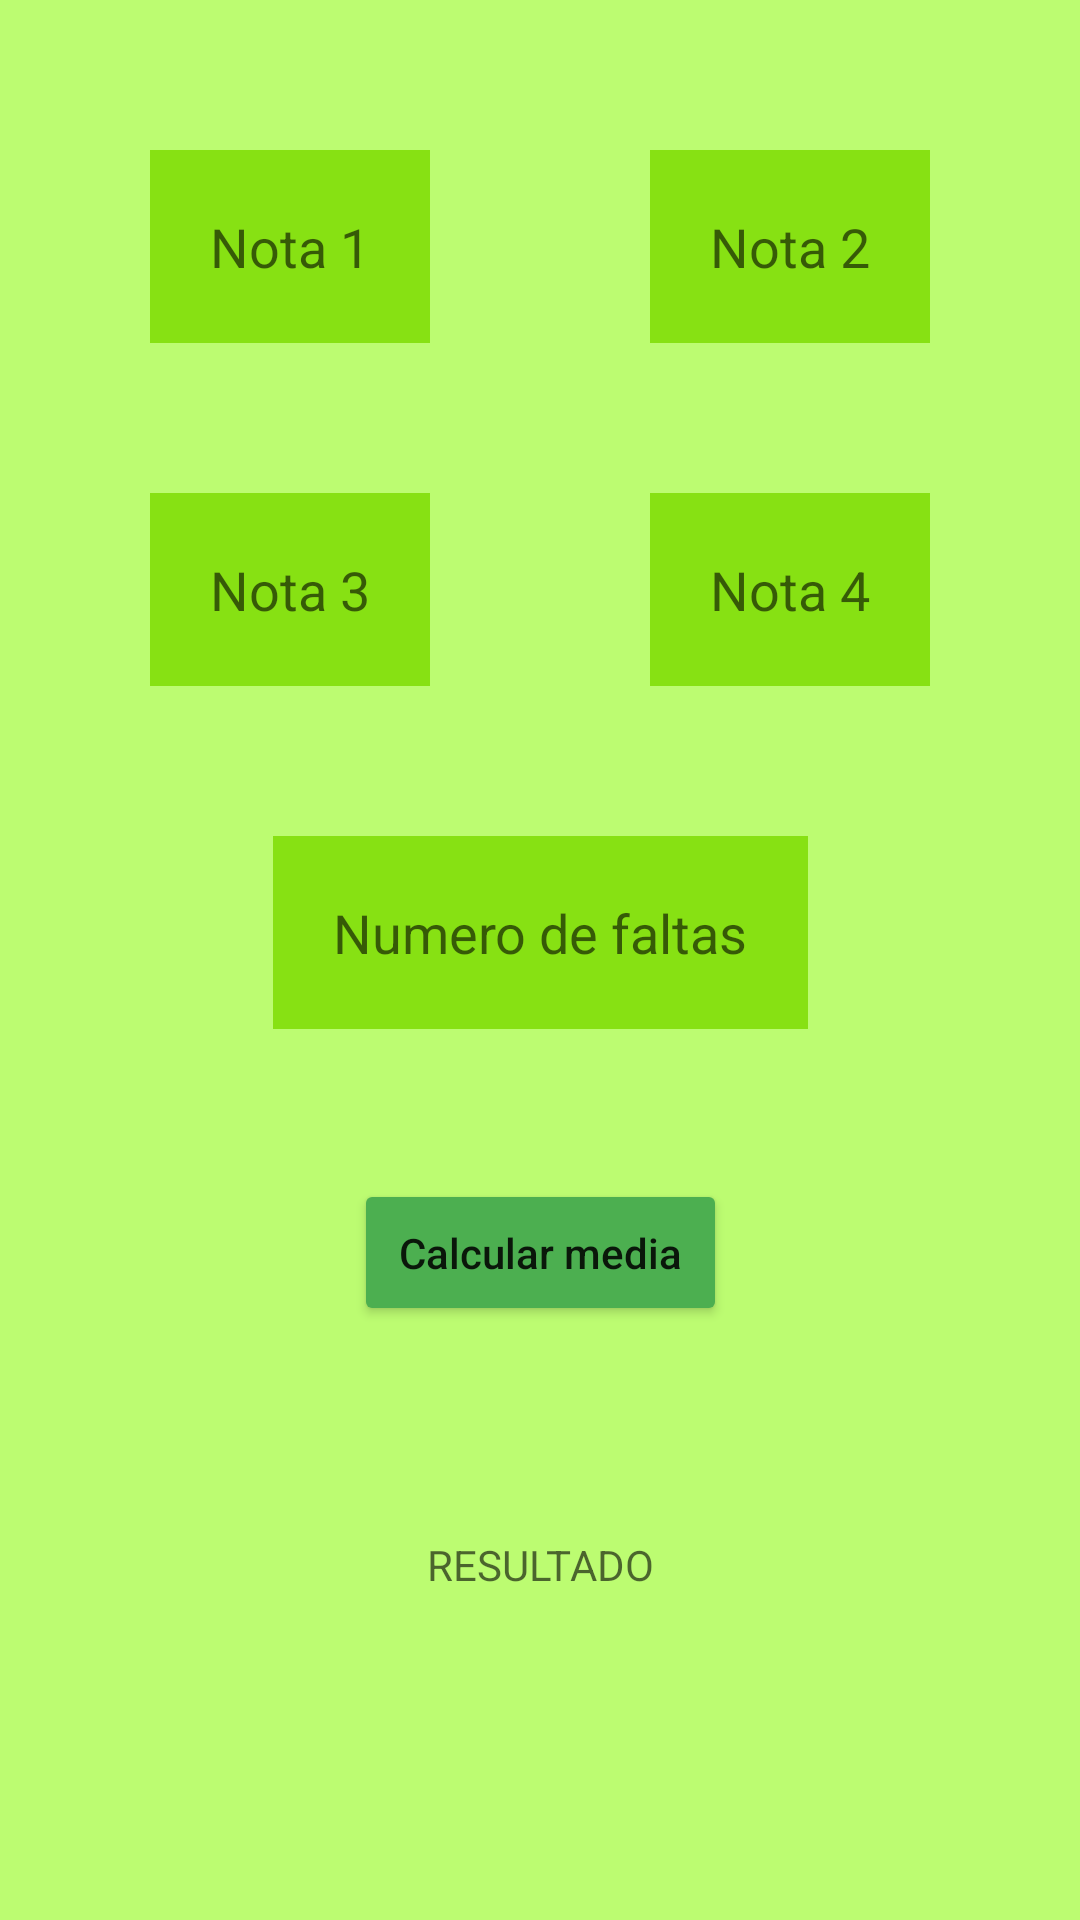

Produce the Android XML layout that renders to this screen, including the resource entries it uses.
<!-- AndroidManifest.xml: application theme Theme.AtividadeDoLuizNaoMexerPfv -->
<!-- res/layout/activity_main.xml -->
<?xml version="1.0" encoding="utf-8"?>
<androidx.constraintlayout.widget.ConstraintLayout xmlns:android="http://schemas.android.com/apk/res/android"
    xmlns:app="http://schemas.android.com/apk/res-auto"
    xmlns:tools="http://schemas.android.com/tools"
    android:layout_width="match_parent"
    android:layout_height="match_parent"
    tools:context=".MainActivity"
    android:background="@color/verdeFundo"
    >

    <EditText android:id="@+id/nota1"
        android:hint="Nota 1"
        android:layout_width="wrap_content"
        android:layout_height="wrap_content"
        app:layout_constraintTop_toTopOf="parent"
        app:layout_constraintStart_toStartOf="parent"
        android:layout_margin="50dp"
        android:padding="20dp"
        android:background="@color/verdeTxt"
        />

    <EditText android:id="@+id/nota2"
        android:background="@color/verdeTxt"
        android:hint="Nota 2"
        android:layout_width="wrap_content"
        android:layout_height="wrap_content"
        app:layout_constraintTop_toTopOf="parent"
        app:layout_constraintEnd_toEndOf="parent"
        android:layout_margin="50dp"
        android:padding="20dp"
        />

    <EditText android:id="@+id/nota3"
        android:background="@color/verdeTxt"
        android:hint="Nota 3"
        android:layout_width="wrap_content"
        android:layout_height="wrap_content"
        app:layout_constraintTop_toBottomOf="@id/nota1"
        app:layout_constraintStart_toStartOf="parent"
        android:layout_margin="50dp"
        android:padding="20dp"
        />

    <EditText android:id="@+id/nota4"
        android:hint="Nota 4"
        android:layout_width="wrap_content"
        android:layout_height="wrap_content"
        app:layout_constraintTop_toBottomOf="@id/nota2"
        app:layout_constraintEnd_toEndOf="parent"
        android:layout_margin="50dp"
        android:padding="20dp"
        android:background="@color/verdeTxt"
        />

    <EditText android:id="@+id/numFaltas"
        android:layout_width="wrap_content"
        android:layout_height="wrap_content"
        android:hint="Numero de faltas"
        app:layout_constraintTop_toBottomOf="@id/nota3"
        app:layout_constraintStart_toStartOf="parent"
        app:layout_constraintEnd_toEndOf="parent"
        android:layout_margin="50dp"
        android:padding="20dp"
        android:background="@color/verdeTxt"
        />

    <Button android:id="@+id/botaoCalc"
        android:layout_width="wrap_content"
        android:layout_height="wrap_content"
        app:layout_constraintTop_toBottomOf="@id/numFaltas"
        app:layout_constraintStart_toStartOf="parent"
        app:layout_constraintEnd_toEndOf="parent"
        android:text="Calcular media"
        android:textAllCaps="false"
        android:layout_margin="50dp"
        android:padding="15dp"
        android:backgroundTint="@color/verdeBotao"
        />

    <TextView android:id="@+id/resultado"
        android:layout_width="wrap_content"
        android:layout_height="wrap_content"
        app:layout_constraintTop_toBottomOf="@id/botaoCalc"
        android:hint="RESULTADO"
        app:layout_constraintStart_toStartOf="parent"
        app:layout_constraintEnd_toEndOf="parent"
        android:layout_margin="50dp"
        android:padding="20dp"
        />



</androidx.constraintlayout.widget.ConstraintLayout>
<!-- resources referenced by this layout -->
<resources>
  <color name="verdeBotao">#4CAF50</color>
  <color name="verdeFundo">#BCFC71</color>
  <color name="verdeTxt">#87E113</color>
  <style name="Theme.AtividadeDoLuizNaoMexerPfv" parent="Theme.MaterialComponents.DayNight.DarkActionBar">
          
          <item name="colorPrimary">@color/purple_500</item>
          <item name="colorPrimaryVariant">@color/purple_700</item>
          <item name="colorOnPrimary">@color/white</item>
          
          <item name="colorSecondary">@color/teal_200</item>
          <item name="colorSecondaryVariant">@color/teal_700</item>
          <item name="colorOnSecondary">@color/black</item>
          
          <item name="android:statusBarColor">?attr/colorPrimaryVariant</item>
          
      </style>
  <color name="purple_500">#FF6200EE</color>
  <color name="purple_700">#FF3700B3</color>
  <color name="white">#FFFFFFFF</color>
  <color name="teal_200">#FF03DAC5</color>
  <color name="teal_700">#FF018786</color>
  <color name="black">#FF000000</color>
</resources>
